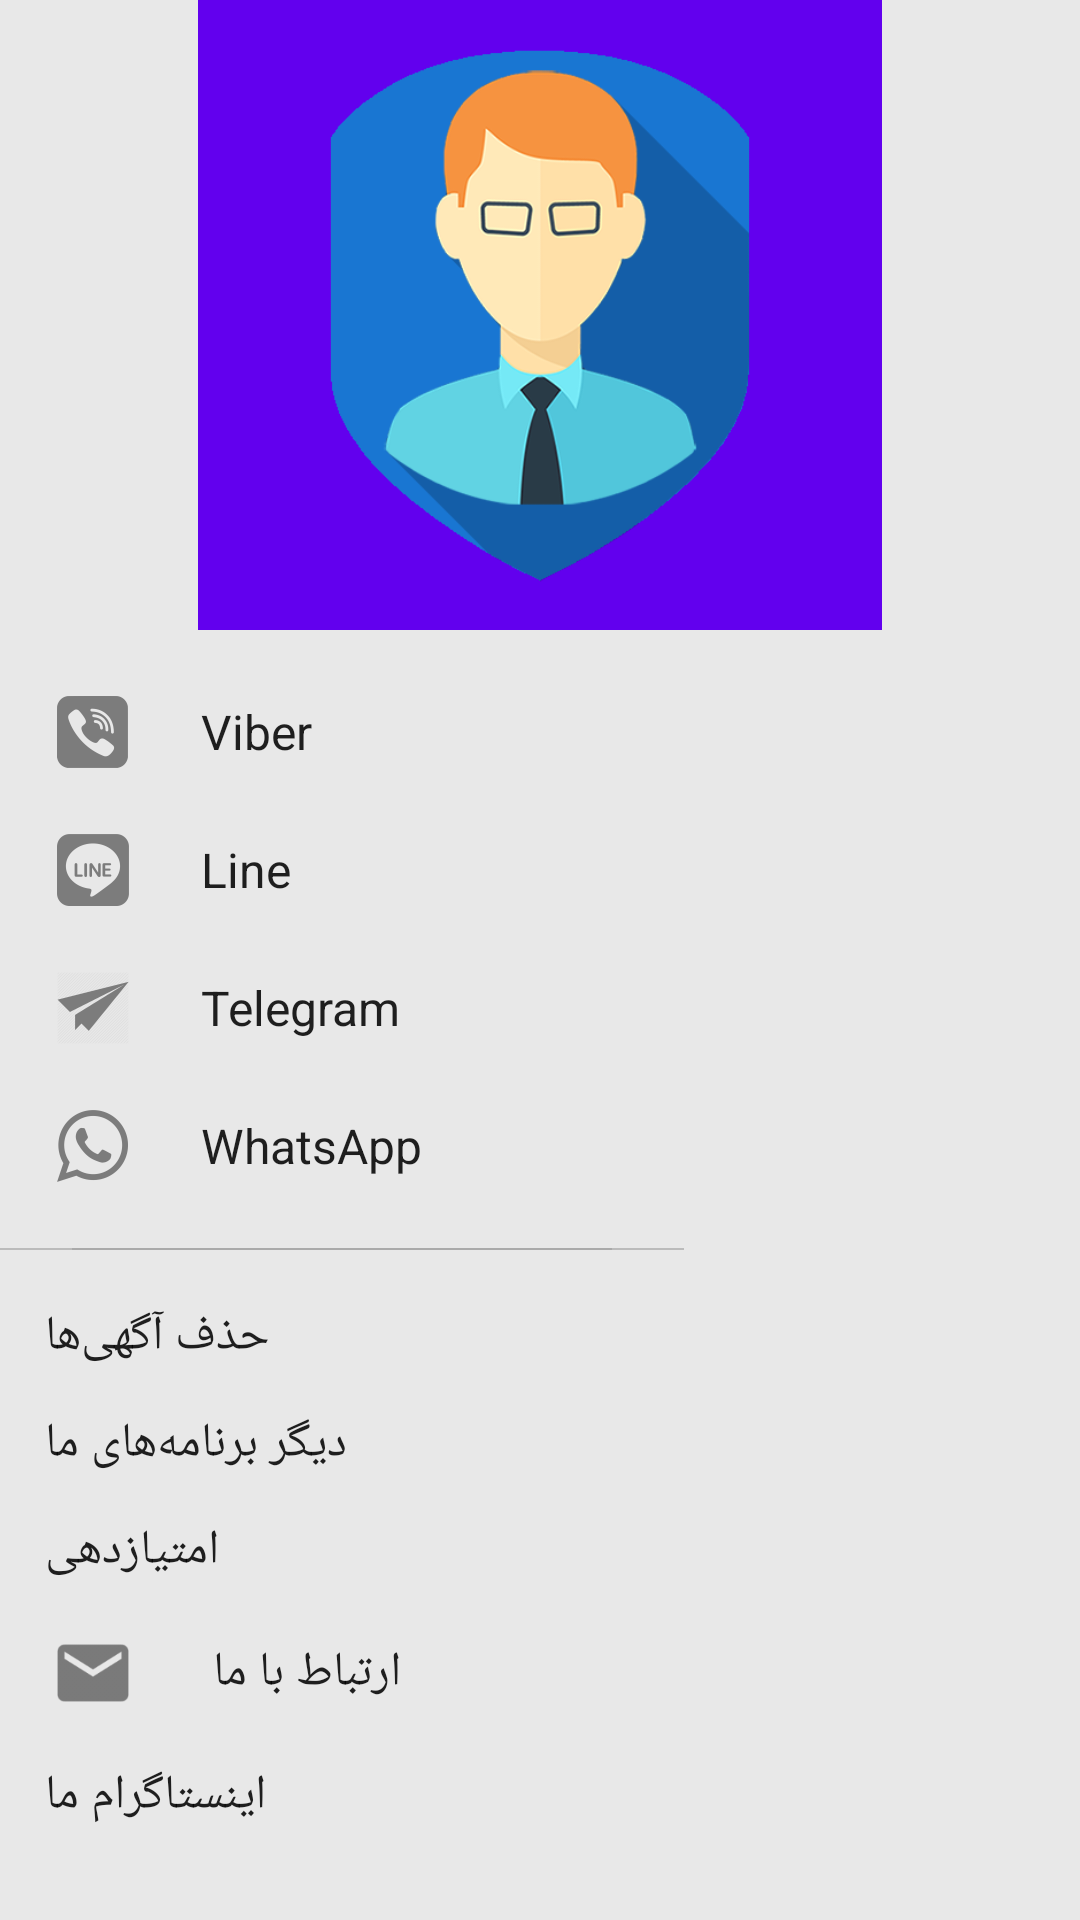

Produce the Android XML layout that renders to this screen, including the resource entries it uses.
<!-- AndroidManifest.xml: application theme AppTheme -->
<!-- res/layout/slider_list.xml -->
<?xml version="1.0" encoding="utf-8"?>
<RelativeLayout xmlns:android="http://schemas.android.com/apk/res/android"
    android:layout_width="wrap_content"
    android:layout_height="match_parent"
    android:background="#E8E8E8"
    android:gravity="start"
    android:layout_gravity="start"
    android:fitsSystemWindows="true" >

    <RelativeLayout
        android:id="@+id/slider_list_bar"
        android:layout_height="wrap_content"
        android:layout_width="wrap_content"
        android:background="@color/colorPrimary"
        android:layout_centerHorizontal="true"
        android:paddingTop="@dimen/padding_large"
        android:paddingBottom="@dimen/padding_large"
        android:paddingRight="@dimen/abc_dialog_padding_material"
        android:paddingLeft="@dimen/abc_dialog_padding_material"
        android:layout_marginBottom="@dimen/padding_medium">
        <ImageView
            android:layout_centerInParent="true"
            android:id="@+id/slider_list_icon"
            android:layout_width="@dimen/abc_action_bar_stacked_tab_max_width"
            android:layout_height="@dimen/abc_action_bar_stacked_tab_max_width"
            android:contentDescription="@string/app_name"
            android:src="@drawable/icon" />
    </RelativeLayout>

    <ScrollView
        android:layout_width="wrap_content"
        android:layout_height="wrap_content"
        android:layout_below="@id/slider_list_bar">
        <LinearLayout
            android:layout_width="wrap_content"
            android:layout_height="wrap_content"
            android:orientation="vertical">

            <TextView
                android:id="@+id/slider_viber"
                android:layout_width="wrap_content"
                android:layout_height="wrap_content"
                android:text="@string/viber"
                android:gravity="center_vertical"
                android:textColor="@color/primary_text_default_material_light"
                android:drawableLeft="@drawable/ic_action_viber"
                android:drawablePadding="@dimen/padding_xlarge"
                android:textSize="@dimen/abc_text_size_subhead_material"
                android:background="@drawable/button_background"
                android:paddingLeft="@dimen/padding_large"
                android:paddingRight="@dimen/padding_large"
                android:paddingTop="@dimen/padding_small"
                android:paddingBottom="@dimen/padding_small" />

            <TextView
                android:id="@+id/slider_line"
                android:layout_width="wrap_content"
                android:layout_height="wrap_content"
                android:text="@string/line"
                android:gravity="center_vertical"
                android:textColor="@color/primary_text_default_material_light"
                android:drawableLeft="@drawable/ic_action_line"
                android:drawablePadding="@dimen/padding_xlarge"
                android:textSize="@dimen/abc_text_size_subhead_material"
                android:background="@drawable/button_background"
                android:paddingLeft="@dimen/padding_large"
                android:paddingRight="@dimen/padding_large"
                android:paddingTop="@dimen/padding_small"
                android:paddingBottom="@dimen/padding_small" />

            <TextView
                android:id="@+id/slider_telegram"
                android:layout_width="wrap_content"
                android:layout_height="wrap_content"
                android:text="@string/telegram"
                android:gravity="center_vertical"
                android:textColor="@color/primary_text_default_material_light"
                android:drawableLeft="@drawable/ic_action_telegram"
                android:drawablePadding="@dimen/padding_xlarge"
                android:textSize="@dimen/abc_text_size_subhead_material"
                android:background="@drawable/button_background"
                android:paddingLeft="@dimen/padding_large"
                android:paddingRight="@dimen/padding_large"
                android:paddingTop="@dimen/padding_small"
                android:paddingBottom="@dimen/padding_small" />

            <TextView
                android:id="@+id/slider_whatsapp"
                android:layout_width="wrap_content"
                android:layout_height="wrap_content"
                android:text="@string/whatsapp"
                android:gravity="center_vertical"
                android:textColor="@color/primary_text_default_material_light"
                android:drawableLeft="@drawable/ic_action_whatsapp"
                android:drawablePadding="@dimen/padding_xlarge"
                android:textSize="@dimen/abc_text_size_subhead_material"
                android:background="@drawable/button_background"
                android:paddingLeft="@dimen/padding_large"
                android:paddingRight="@dimen/padding_large"
                android:paddingTop="@dimen/padding_small"
                android:paddingBottom="@dimen/padding_small" />

            <LinearLayout
                android:id="@+id/slider_seperate"
                android:layout_marginTop="@dimen/padding_medium"
                android:layout_marginBottom="@dimen/padding_medium"
                android:layout_width="wrap_content"
                android:layout_height="wrap_content"
                android:background="#BBB"
                android:paddingRight="@dimen/abc_dialog_padding_material"
                android:paddingLeft="@dimen/abc_dialog_padding_material">
                <View
                    android:layout_width="@dimen/abc_action_bar_stacked_tab_max_width"
                    android:layout_height="0.5dp"
                    android:background="#AAA" />
            </LinearLayout>

            <TextView
                android:id="@+id/slider_remove_ads"
                android:layout_width="wrap_content"
                android:layout_height="wrap_content"
                android:text="@string/remove_ads"
                android:gravity="center_vertical"
                android:textColor="@color/primary_text_default_material_light"
                android:drawableLeft="@drawable/ic_action_remove"
                android:drawablePadding="@dimen/abc_dialog_padding_material"
                android:textSize="@dimen/abc_text_size_subhead_material"
                android:paddingLeft="@dimen/padding_large"
                android:paddingRight="@dimen/padding_large"
                android:paddingTop="@dimen/padding_small"
                android:paddingBottom="@dimen/padding_small" />

            <TextView
                android:id="@+id/slider_other_apps"
                android:layout_width="wrap_content"
                android:layout_height="wrap_content"
                android:text="@string/slider_other_apps"
                android:gravity="center_vertical"
                android:textColor="@color/primary_text_default_material_light"
                android:drawableLeft="@drawable/ic_action_bazaar"
                android:drawablePadding="@dimen/padding_xlarge"
                android:textSize="@dimen/abc_text_size_subhead_material"
                android:background="@drawable/button_background"
                android:paddingLeft="@dimen/padding_large"
                android:paddingRight="@dimen/padding_large"
                android:paddingTop="@dimen/padding_small"
                android:paddingBottom="@dimen/padding_small" />

            <TextView
                android:id="@+id/slider_rating"
                android:layout_width="wrap_content"
                android:layout_height="wrap_content"
                android:text="@string/slider_rating"
                android:gravity="center_vertical"
                android:textColor="@color/primary_text_default_material_light"
                android:drawableLeft="@drawable/ic_action_stars"
                android:drawablePadding="@dimen/padding_xlarge"
                android:textSize="@dimen/abc_text_size_subhead_material"
                android:background="@drawable/button_background"
                android:paddingLeft="@dimen/padding_large"
                android:paddingRight="@dimen/padding_large"
                android:paddingTop="@dimen/padding_small"
                android:paddingBottom="@dimen/padding_small" />

            <TextView
                android:id="@+id/slider_email"
                android:layout_width="wrap_content"
                android:layout_height="wrap_content"
                android:text="@string/communication_contact_us"
                android:gravity="center_vertical"
                android:textColor="@color/primary_text_default_material_light"
                android:drawableLeft="@drawable/ic_action_communication_email"
                android:drawablePadding="@dimen/abc_dialog_padding_material"
                android:textSize="@dimen/abc_text_size_subhead_material"
                android:paddingLeft="@dimen/padding_large"
                android:paddingRight="@dimen/padding_large"
                android:paddingTop="@dimen/padding_small"
                android:paddingBottom="@dimen/padding_small" />

            <TextView
                android:id="@+id/slider_instagram"
                android:layout_width="wrap_content"
                android:layout_height="wrap_content"
                android:text="@string/instagram_page"
                android:gravity="center_vertical"
                android:textColor="@color/primary_text_default_material_light"
                android:drawableLeft="@drawable/ic_action_instagram"
                android:drawablePadding="@dimen/abc_dialog_padding_material"
                android:textSize="@dimen/abc_text_size_subhead_material"
                android:paddingLeft="@dimen/padding_large"
                android:paddingRight="@dimen/padding_large"
                android:paddingTop="@dimen/padding_small"
                android:paddingBottom="@dimen/padding_small" />

        </LinearLayout>
    </ScrollView>

</RelativeLayout>
<!-- resources referenced by this layout -->
<resources>
  <dimen name="padding_large">12dp</dimen>
  <dimen name="padding_medium">9dp</dimen>
  <dimen name="padding_small">6dp</dimen>
  <dimen name="padding_xlarge">15dp</dimen>
  <!-- drawable button_background (drawable) -->
  <?xml version="1.0" encoding="utf-8"?>
  <selector xmlns:android="http://schemas.android.com/apk/res/android">
  
      <item android:state_selected="true">
          <color android:color="#CCCCCC"/>
      </item>
  
      <item android:state_selected="false">
          <color android:color="@android:color/transparent"/>
      </item>
  
  </selector>
  <!-- drawable ic_action_communication_email: png bitmap (drawable-xxxhdpi, 2868 bytes) -->
  <!-- drawable ic_action_line: png bitmap (drawable-hdpi, 876 bytes) -->
  <!-- drawable ic_action_telegram: png bitmap (drawable-hdpi, 841 bytes) -->
  <!-- drawable ic_action_viber: png bitmap (drawable-hdpi, 865 bytes) -->
  <!-- drawable ic_action_whatsapp: png bitmap (drawable-hdpi, 1072 bytes) -->
  <!-- drawable icon: png bitmap (drawable, 38096 bytes) -->
  <string name="app_name">Profile Photos</string>
  <string name="communication_contact_us">ارتباط با ما</string>
  <string name="instagram_page">اینستاگرام ‌ما</string>
  <string name="line">Line</string>
  <string name="remove_ads">حذف آگهی‌ها</string>
  <string name="slider_other_apps">دیگر برنامه‌های ما</string>
  <string name="slider_rating">امتیاز‌دهی</string>
  <string name="telegram">Telegram</string>
  <string name="viber">Viber</string>
  <string name="whatsapp">WhatsApp</string>
  <style name="AppTheme" parent="Theme.AppCompat.Light.DarkActionBar">
          <item name="windowActionBar">false</item>
          <item name="windowNoTitle">true</item>
          <item name="drawerArrowStyle">@style/DrawerArrowStyle</item>
      </style>
  <style name="DrawerArrowStyle" parent="Widget.AppCompat.DrawerArrowToggle">
          <item name="spinBars">true</item>
          <item name="color">@android:color/white</item>
      </style>
  <!-- not gathered from this repository: default colours our renderer supplied (Android Studio template values) -->
  <color name="colorPrimary">#FF6200EE</color>
</resources>
